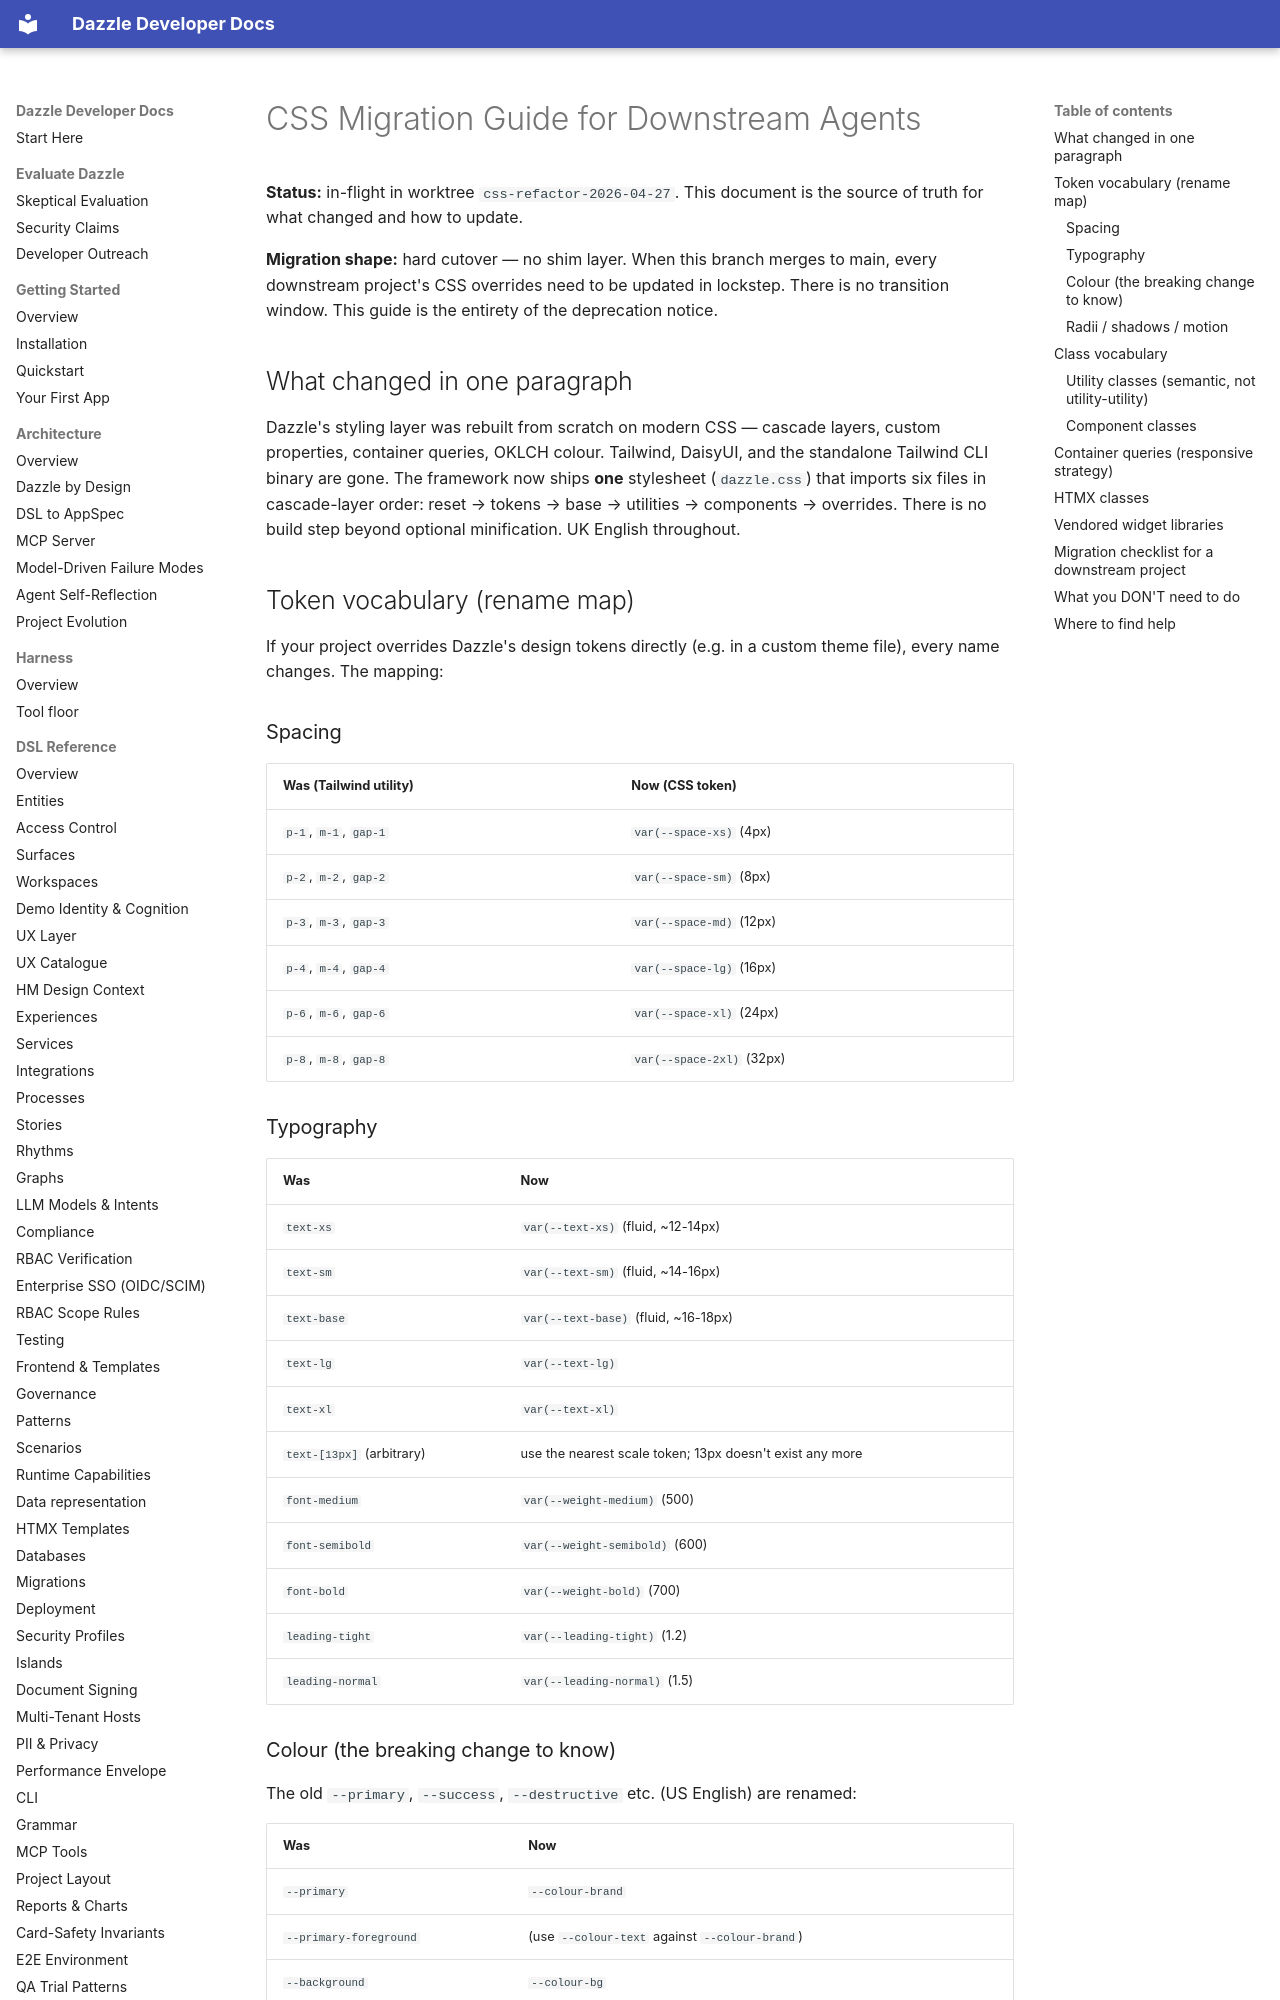

repository: manwithacat/dazzle · page: CSS_MIGRATION_GUIDE/index.html · generator: mkdocs

# CSS Migration Guide for Downstream Agents

**Status:** in-flight in worktree `css-refactor-2026-04-27`. This document is the source of truth for what changed and how to update.

**Migration shape:** hard cutover — no shim layer. When this branch merges to main, every downstream project's CSS overrides need to be updated in lockstep. There is no transition window. This guide is the entirety of the deprecation notice.

## What changed in one paragraph

Dazzle's styling layer was rebuilt from scratch on modern CSS — cascade layers, custom properties, container queries, OKLCH colour. Tailwind, DaisyUI, and the standalone Tailwind CLI binary are gone. The framework now ships **one** stylesheet (`dazzle.css`) that imports six files in cascade-layer order: reset → tokens → base → utilities → components → overrides. There is no build step beyond optional minification. UK English throughout.

## Token vocabulary (rename map)

If your project overrides Dazzle's design tokens directly (e.g. in a custom theme file), every name changes. The mapping:

### Spacing

| Was (Tailwind utility) | Now (CSS token) |
|---|---|
| `p-1`, `m-1`, `gap-1` | `var(--space-xs)` (4px) |
| `p-2`, `m-2`, `gap-2` | `var(--space-sm)` (8px) |
| `p-3`, `m-3`, `gap-3` | `var(--space-md)` (12px) |
| `p-4`, `m-4`, `gap-4` | `var(--space-lg)` (16px) |
| `p-6`, `m-6`, `gap-6` | `var(--space-xl)` (24px) |
| `p-8`, `m-8`, `gap-8` | `var(--space-2xl)` (32px) |

### Typography

| Was | Now |
|---|---|
| `text-xs` | `var(--text-xs)` (fluid, ~12-14px) |
| `text-sm` | `var(--text-sm)` (fluid, ~14-16px) |
| `text-base` | `var(--text-base)` (fluid, ~16-18px) |
| `text-lg` | `var(--text-lg)` |
| `text-xl` | `var(--text-xl)` |
| `text-[13px]` (arbitrary) | use the nearest scale token; 13px doesn't exist any more |
| `font-medium` | `var(--weight-medium)` (500) |
| `font-semibold` | `var(--weight-semibold)` (600) |
| `font-bold` | `var(--weight-bold)` (700) |
| `leading-tight` | `var(--leading-tight)` (1.2) |
| `leading-normal` | `var(--leading-normal)` (1.5) |
